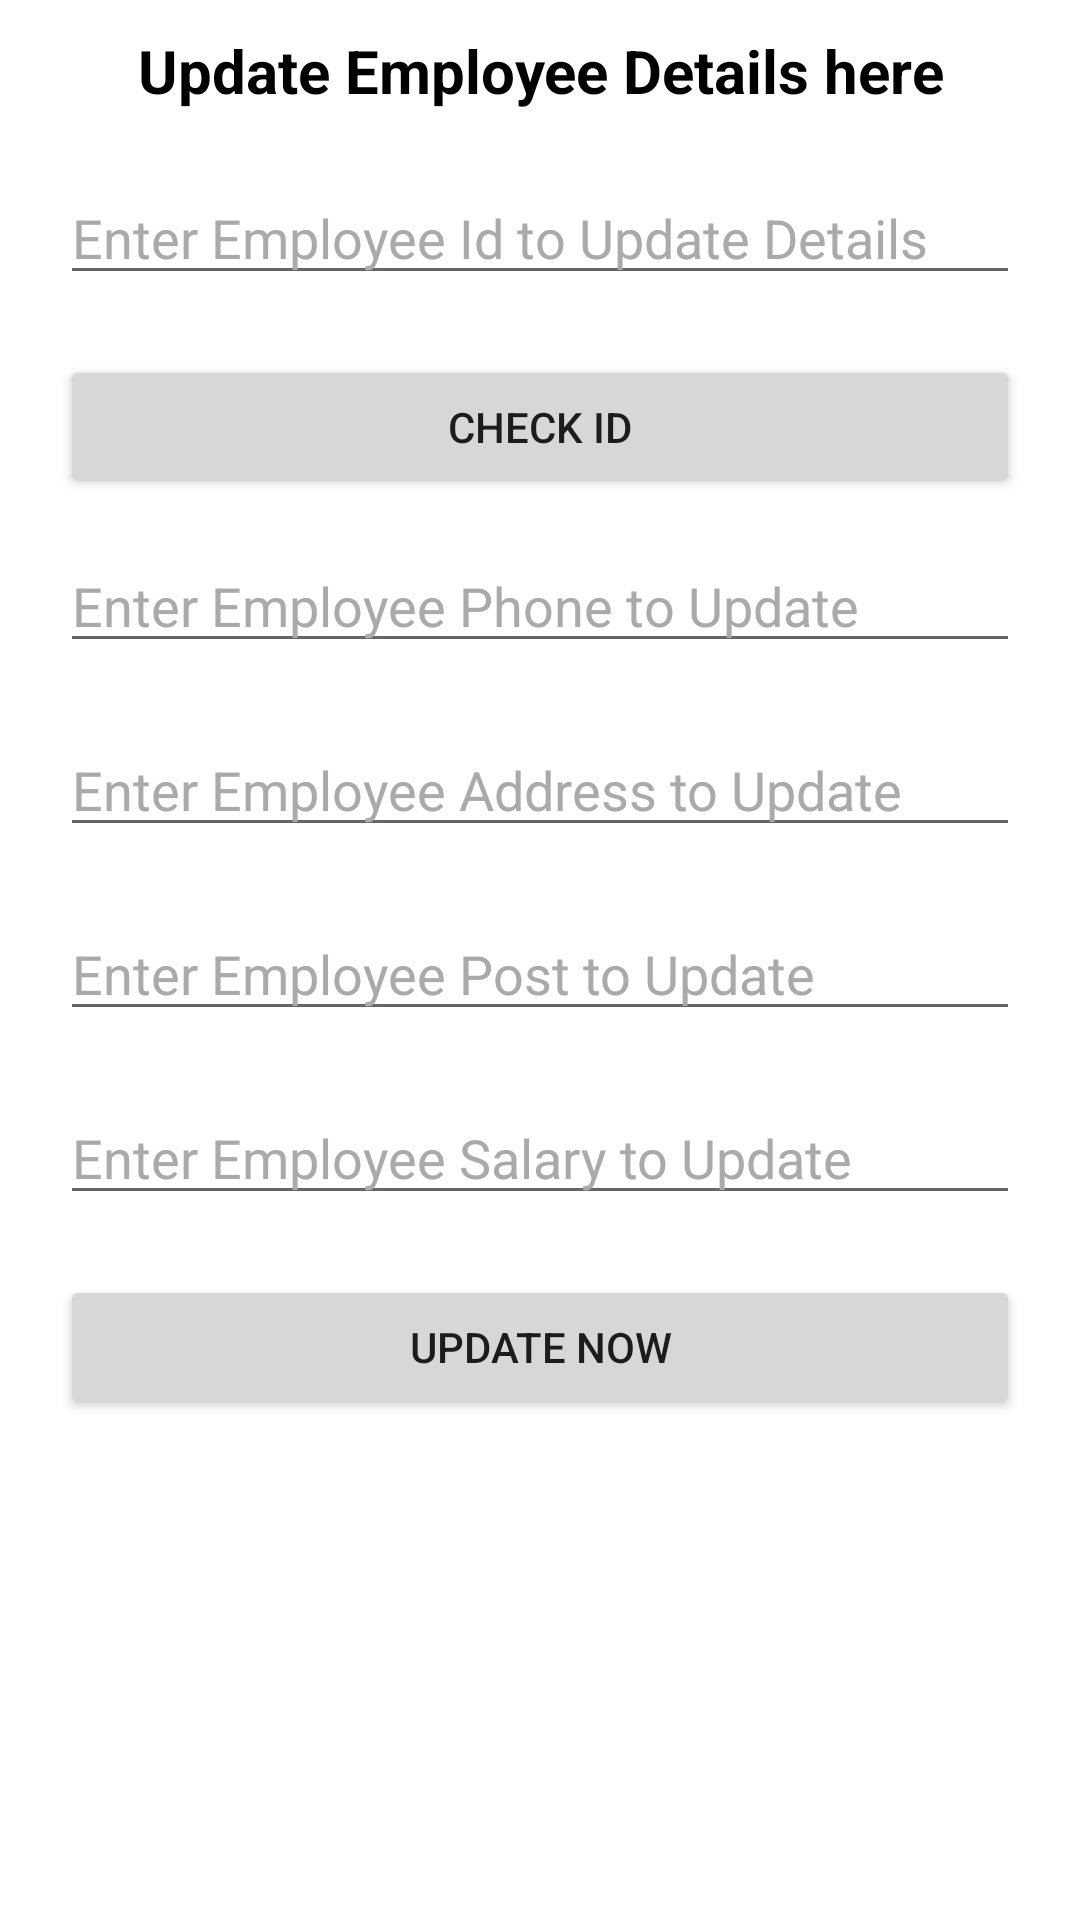

Write the Android layout XML for this screen, with the resource values it uses.
<!-- AndroidManifest.xml: application theme Theme.Hotel -->
<!-- res/layout/activity_update_employee.xml -->
<?xml version="1.0" encoding="utf-8"?>
<RelativeLayout xmlns:android="http://schemas.android.com/apk/res/android"
    xmlns:app="http://schemas.android.com/apk/res-auto"
    xmlns:tools="http://schemas.android.com/tools"
    android:layout_width="match_parent"
    android:layout_height="match_parent"
    android:background="@android:color/white"
    tools:context=".UpdateEmployee">

    <ScrollView
        android:layout_width="match_parent"
        android:layout_height="wrap_content">

        <RelativeLayout
            android:layout_width="match_parent"
            android:layout_height="wrap_content"
            >
            <TextView
                android:id="@+id/updateEmployeetxt"
                android:layout_width="match_parent"
                android:layout_height="wrap_content"
                android:padding="10dp"
                android:text="Update Employee Details here"
                android:textAlignment="center"
                android:textColor="@android:color/black"
                android:textSize="20sp"
                android:textStyle="bold" />

            <EditText
                android:id="@+id/employeeid"
                android:layout_width="match_parent"
                android:layout_height="wrap_content"
                android:layout_below="@id/updateEmployeetxt"
                android:layout_marginStart="20dp"
                android:layout_marginTop="10dp"
                android:layout_marginEnd="20dp"
                android:layout_marginBottom="10dp"
                android:hint="Enter Employee Id to Update Details"
                android:textColor="@android:color/black"
                android:textColorHint="@android:color/darker_gray" />

            <EditText
                android:id="@+id/employeename"
                android:layout_width="match_parent"
                android:layout_height="wrap_content"
                android:layout_below="@id/employeeid"
                android:layout_marginStart="20dp"
                android:layout_marginTop="10dp"
                android:layout_marginEnd="20dp"
                android:layout_marginBottom="10dp"
                android:hint="Enter Employee Name to Update"
                android:textColor="@android:color/black"
                android:textColorHint="@android:color/darker_gray" />

            <EditText
                android:id="@+id/employeephone"
                android:layout_width="match_parent"
                android:layout_height="wrap_content"
                android:layout_below="@id/employeename"
                android:layout_marginStart="20dp"
                android:layout_marginTop="10dp"
                android:layout_marginEnd="20dp"
                android:layout_marginBottom="10dp"
                android:hint="Enter Employee Phone to Update"
                android:textColor="@android:color/black"
                android:textColorHint="@android:color/darker_gray" />

            <EditText
                android:id="@+id/employeeaddress"
                android:layout_width="match_parent"
                android:layout_height="wrap_content"
                android:layout_below="@id/employeephone"
                android:layout_marginStart="20dp"
                android:layout_marginTop="10dp"
                android:layout_marginEnd="20dp"
                android:layout_marginBottom="10dp"
                android:hint="Enter Employee Address to Update"
                android:textColor="@android:color/black"
                android:textColorHint="@android:color/darker_gray" />

            <EditText
                android:id="@+id/employeepost"
                android:layout_width="match_parent"
                android:layout_height="wrap_content"
                android:layout_below="@id/employeeaddress"
                android:layout_marginStart="20dp"
                android:layout_marginTop="10dp"
                android:layout_marginEnd="20dp"
                android:layout_marginBottom="10dp"
                android:hint="Enter Employee Post to Update"
                android:textColor="@android:color/black"
                android:textColorHint="@android:color/darker_gray" />

            <EditText
                android:id="@+id/employeesalary"
                android:layout_width="match_parent"
                android:layout_height="wrap_content"
                android:layout_below="@id/employeepost"
                android:layout_marginStart="20dp"
                android:layout_marginTop="10dp"
                android:layout_marginEnd="20dp"
                android:layout_marginBottom="10dp"
                android:hint="Enter Employee Salary to Update"
                android:textColor="@android:color/black"
                android:textColorHint="@android:color/darker_gray" />


            <Button
                android:id="@+id/employeeUpdateBtn"
                android:layout_width="match_parent"
                android:layout_height="wrap_content"
                android:layout_below="@+id/employeesalary"
                android:layout_marginStart="20dp"
                android:layout_marginTop="10dp"
                android:layout_marginEnd="20dp"
                android:layout_marginBottom="10dp"
                android:text="Update Now" />

            <Button
                android:id="@+id/checkEmployeeIdBtn"
                android:layout_width="match_parent"
                android:layout_height="wrap_content"
                android:layout_below="@+id/employeeid"
                android:layout_marginStart="20dp"
                android:layout_marginTop="10dp"
                android:layout_marginEnd="20dp"
                android:layout_marginBottom="10dp"
                android:text="Check Id" />

        </RelativeLayout>

    </ScrollView>

</RelativeLayout>
<!-- resources referenced by this layout -->
<resources>
  <style name="Theme.Hotel" parent="Theme.MaterialComponents.DayNight.DarkActionBar">
          
          <item name="colorPrimary">@color/black</item>
          <item name="colorPrimaryVariant">@color/white</item>
          <item name="colorOnPrimary">@color/white</item>
          
          <item name="colorSecondary">@color/teal_200</item>
          <item name="colorSecondaryVariant">@color/teal_700</item>
          <item name="colorOnSecondary">@color/black</item>
          
          <item name="android:statusBarColor" tools:targetApi="l">?attr/colorPrimaryVariant</item>
  
          
      </style>
  <!-- not gathered from this repository: default colours our renderer supplied (Android Studio template values) -->
  <color name="teal_200">#FF03DAC5</color>
  <color name="teal_700">#FF018786</color>
  <color name="black">#FF000000</color>
  <color name="white">#FFFFFFFF</color>
</resources>
